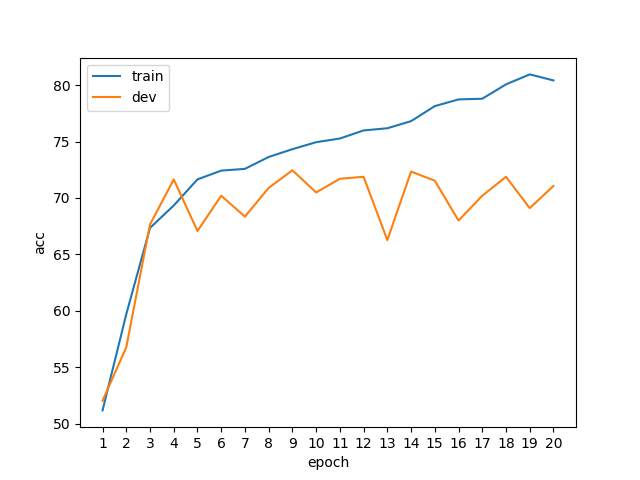

The table this chart was drawn from, first rows:
epoch, phase, acc
1, train, 51.17
1, dev, 52.03
2, train, 59.7
2, dev, 56.77
3, train, 67.34
3, dev, 67.65
4, train, 69.33
4, dev, 71.64
5, train, 71.64
5, dev, 67.07
6, train, 72.42
6, dev, 70.2
7, train, 72.58
7, dev, 68.34
8, train, 73.63
8, dev, 70.89
9, train, 74.32
9, dev, 72.45
10, train, 74.94
10, dev, 70.49
11, train, 75.27
11, dev, 71.7
12, train, 75.98
12, dev, 71.88
13, train, 76.17
13, dev, 66.26
14, train, 76.8
14, dev, 72.34
15, train, 78.14
15, dev, 71.53
16, train, 78.73
16, dev, 68
17, train, 78.79
17, dev, 70.2
18, train, 80.06
18, dev, 71.88
19, train, 80.95
19, dev, 69.1
20, train, 80.41
20, dev, 71.06
